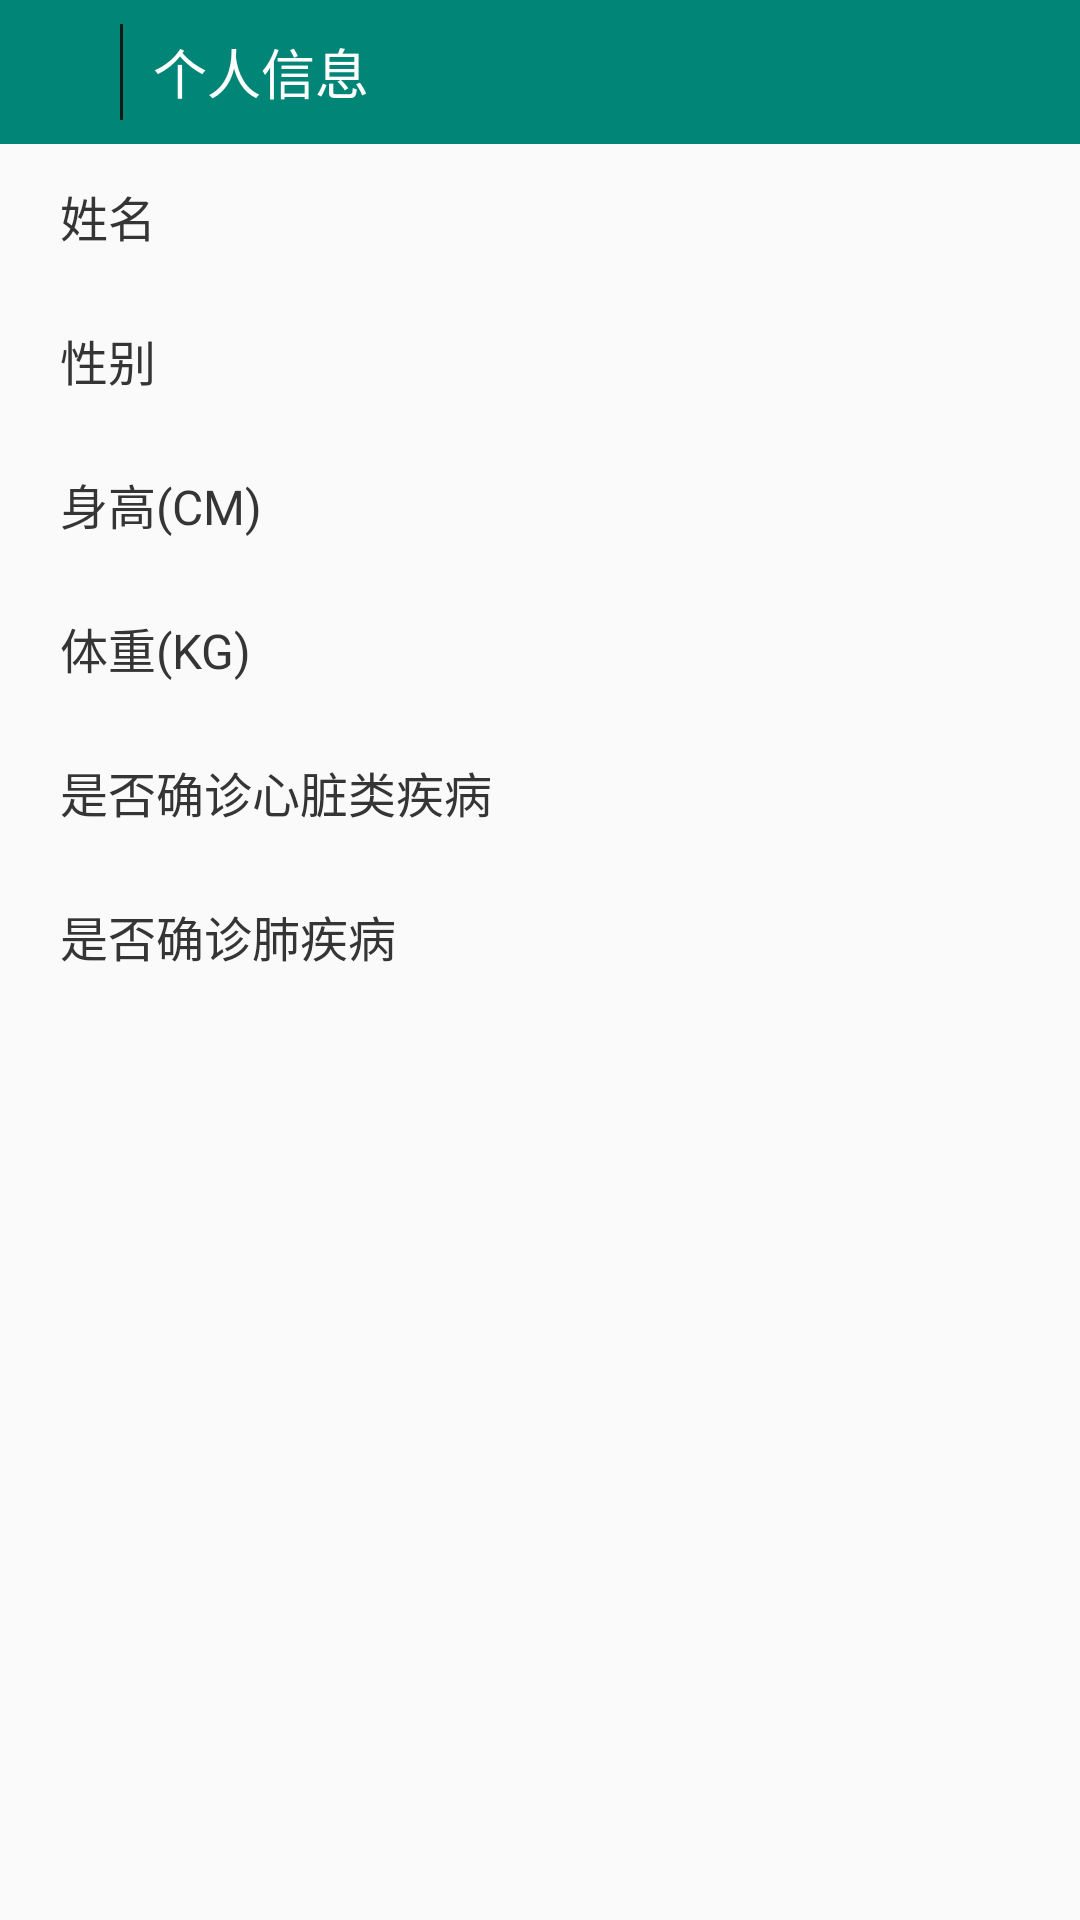

Write the Android layout XML for this screen, with the resource values it uses.
<!-- AndroidManifest.xml: application theme AppTheme -->
<!-- res/layout/other_showinfo.xml -->
<?xml version="1.0" encoding="utf-8"?>
<LinearLayout xmlns:android="http://schemas.android.com/apk/res/android"
    xmlns:tools="http://schemas.android.com/tools"
    android:orientation="vertical"
    android:layout_width="match_parent"
    android:layout_height="match_parent">

    <RelativeLayout
        android:id="@+id/id1"
        android:layout_width="match_parent"
        android:layout_height="48dp"
        android:background="@color/colorPrimary">
        <ImageView
            android:id="@+id/view_back"
            android:layout_width="40dp"
            android:layout_height="match_parent"
            android:layout_alignParentLeft="true"
            android:layout_centerVertical="true"

            android:paddingBottom="5dp"
            android:paddingLeft="5dp"
            android:paddingRight="5dp"
            android:paddingTop="5dp"
            android:scaleType="centerInside"
            android:src="@drawable/ic_chevron_left_black_24dp" />
        <View
            android:id="@+id/view_fo"
            android:layout_width="1dp"
            android:layout_height="match_parent"
            android:layout_marginBottom="8dp"
            android:layout_marginTop="8dp"
            android:layout_toRightOf="@id/view_back"
            android:background="#14191A" />
        <TextView
            android:layout_width="wrap_content"
            android:layout_height="wrap_content"
            android:layout_centerVertical="true"
            android:layout_marginLeft="10dp"
            android:layout_toRightOf="@id/view_fo"
            android:text="个人信息"
            android:textColor="#ffffff"
            android:textSize="18sp" />

    </RelativeLayout>




    <RelativeLayout
        android:id="@+id/id2"

        android:layout_width="match_parent"
        android:layout_height="48dp"
        android:clickable="true">

        <TextView
            android:id="@+id/name_showInfo"
            android:layout_width="wrap_content"
            android:layout_height="wrap_content"
            android:layout_alignParentLeft="true"
            android:layout_centerVertical="true"
            android:layout_marginLeft="20dp"
            android:text="姓名"
            android:textColor="#353535"
            android:textSize="16sp" />

        <TextView
            android:id="@+id/showName"
            android:layout_width="match_parent"
            android:layout_height="wrap_content"
            android:layout_alignParentRight="true"
            android:layout_centerVertical="true"
            android:layout_marginRight="20dp"
            android:layout_toRightOf="@id/name_showInfo"
            android:gravity="right"
            android:textSize="16sp" />

    </RelativeLayout>

    <RelativeLayout
        android:id="@+id/id3"

        android:layout_width="match_parent"
        android:layout_height="48dp"
        android:clickable="true" >


        <TextView
            android:id="@+id/show_temp_sex"
            android:layout_width="wrap_content"
            android:layout_height="wrap_content"
            android:layout_alignParentLeft="true"
            android:layout_centerVertical="true"
            android:layout_marginLeft="20dp"
            android:text="性别"
            android:textColor="#353535"
            android:textSize="16sp" />
        <TextView
            android:id="@+id/showSex"
            android:layout_width="match_parent"
            android:layout_height="wrap_content"
            android:layout_alignParentRight="true"
            android:layout_centerVertical="true"
            android:layout_marginRight="20dp"
            android:layout_toRightOf="@id/show_temp_sex"
            android:ellipsize="end"
            android:gravity="right"
            android:textSize="16sp" />



    </RelativeLayout>


    <RelativeLayout
        android:id="@+id/id4"

        android:layout_width="match_parent"
        android:layout_height="48dp"
        android:clickable="true" >

        <TextView
            android:id="@+id/show_temp_region"
            android:layout_width="wrap_content"
            android:layout_height="wrap_content"
            android:layout_alignParentLeft="true"
            android:layout_centerVertical="true"
            android:layout_marginLeft="20dp"
            android:text="身高(CM)"
            android:textColor="#353535"
            android:textSize="16sp" />

        <TextView
            android:id="@+id/showHight_tv"
            android:layout_width="match_parent"
            android:layout_height="wrap_content"
            android:layout_alignParentRight="true"
            android:layout_centerVertical="true"
            android:layout_marginRight="20dp"
            android:layout_toRightOf="@id/show_temp_region"
            android:ellipsize="end"
            android:gravity="right"
            android:textSize="16sp" />


    </RelativeLayout>
    <RelativeLayout
        android:id="@+id/dianhua"
        android:layout_width="match_parent"
        android:layout_height="48dp"
        android:clickable="true">


        <TextView
            android:id="@+id/tv_temp_region1"
            android:layout_width="wrap_content"
            android:layout_height="wrap_content"
            android:layout_alignParentLeft="true"
            android:layout_centerVertical="true"
            android:layout_marginLeft="20dp"
            android:text="体重(KG)"
            android:textColor="#353535"
            android:textSize="16sp" />

        <TextView
            android:id="@+id/showWeight"
            android:layout_width="match_parent"
            android:layout_height="wrap_content"
            android:layout_alignParentRight="true"
            android:layout_centerVertical="true"
            android:layout_marginRight="20dp"
            android:layout_toRightOf="@id/tv_temp_region1"
            android:ellipsize="end"
            android:gravity="right"
            android:textSize="16sp" />


    </RelativeLayout>
    <RelativeLayout
        android:id="@+id/id5"

        android:layout_width="match_parent"
        android:layout_height="48dp"
        android:clickable="true">


        <TextView
            android:id="@+id/tv_temp_region2"
            android:layout_width="wrap_content"
            android:layout_height="wrap_content"
            android:layout_alignParentLeft="true"
            android:layout_centerVertical="true"
            android:layout_marginLeft="20dp"
            android:text="是否确诊心脏类疾病"
            android:textColor="#353535"
            android:textSize="16sp" />

        <TextView
            android:id="@+id/showHeart"
            android:layout_width="match_parent"
            android:layout_height="wrap_content"
            android:layout_alignParentRight="true"
            android:layout_marginRight="20dp"
            android:layout_toRightOf="@id/tv_temp_region2"
            android:layout_centerVertical="true"
            android:ellipsize="end"
            android:gravity="right"
            android:singleLine="true"
            android:textSize="16sp" />





    </RelativeLayout>
    <RelativeLayout
        android:id="@+id/id6"

        android:layout_width="match_parent"
        android:layout_height="48dp"
        android:clickable="true">


        <TextView
            android:id="@+id/region3"
            android:layout_width="wrap_content"
            android:layout_height="wrap_content"
            android:layout_alignParentLeft="true"
            android:layout_centerVertical="true"
            android:layout_marginLeft="20dp"
            android:text="是否确诊肺疾病"
            android:textColor="#353535"
            android:textSize="16sp" />

        <TextView
            android:id="@+id/showPneamopathy"
            android:layout_width="match_parent"
            android:layout_height="wrap_content"
            android:layout_alignParentRight="true"
            android:layout_centerVertical="true"
            android:layout_marginRight="20dp"
            android:layout_toRightOf="@id/region3"

            android:ellipsize="end"
            android:gravity="right"
            android:singleLine="true"
            android:textSize="16sp" />


    </RelativeLayout>








</LinearLayout>
<!-- resources referenced by this layout -->
<resources>
  <color name="colorPrimary">#008577</color>
  <style name="AppTheme" parent="Theme.AppCompat.Light.DarkActionBar">
          
          <item name="colorPrimary">@color/colorPrimary</item>
          <item name="colorPrimaryDark">@color/colorPrimaryDark</item>
          <item name="colorAccent">@color/colorAccent</item>
      </style>
  <color name="colorPrimaryDark">#00574B</color>
  <color name="colorAccent">#D81B60</color>
</resources>
